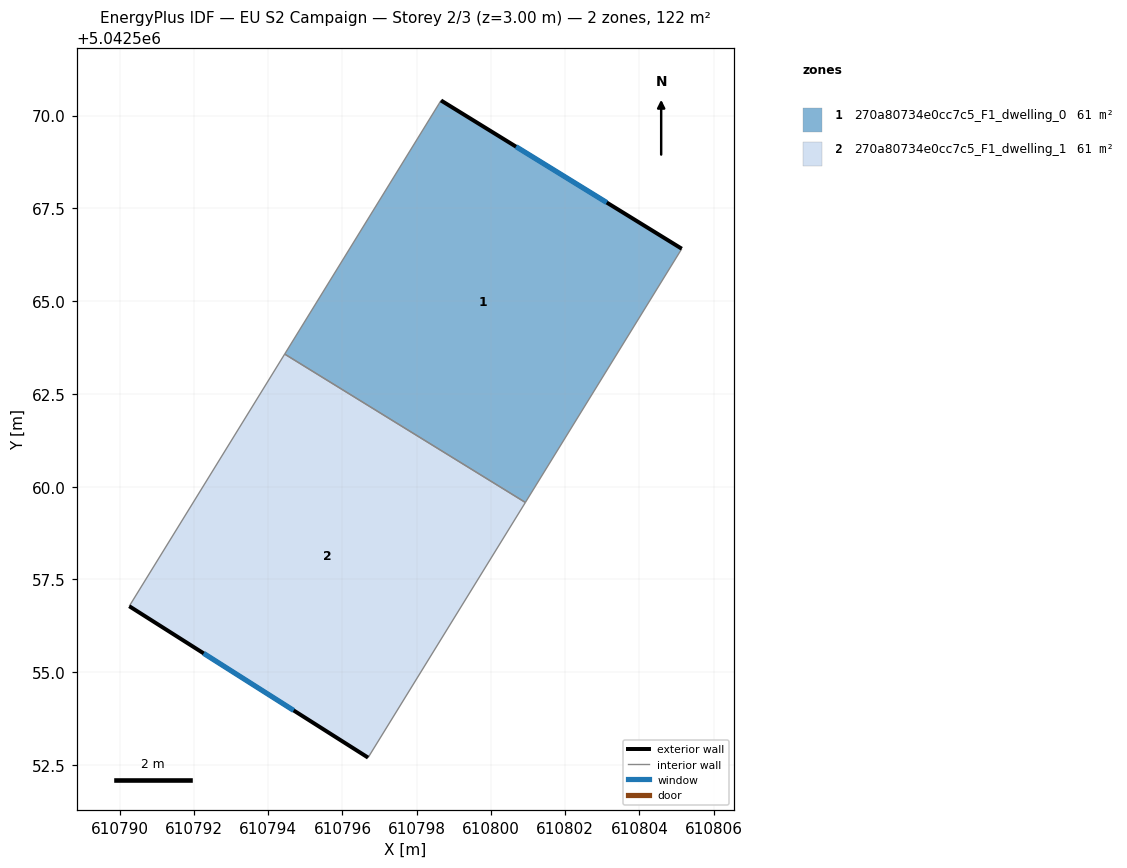
=== STOREY PLAN SPEC (per zone: floor XY polygon, exterior-wall plan segments, windows/doors) ===
zone 1: 270a80734e0cc7c5_F1_dwelling_0  (61.2 m²)
  floor: (610805.14, 5042566.41) (610800.93, 5042559.58) (610794.44, 5042563.57) (610798.66, 5042570.41)
  exterior wall: (610805.14, 5042566.41) – (610798.66, 5042570.41)  [7.6 m]
    window: (610803.12, 5042567.66) – (610800.68, 5042569.16)  [3.2 m²]
  interior walls: 3
zone 2: 270a80734e0cc7c5_F1_dwelling_1  (61.2 m²)
  floor: (610800.93, 5042559.58) (610796.69, 5042552.70) (610790.26, 5042556.78) (610794.44, 5042563.57)
  exterior wall: (610790.26, 5042556.78) – (610796.69, 5042552.70)  [7.6 m]
    window: (610792.26, 5042555.51) – (610794.69, 5042553.97)  [3.2 m²]
  interior walls: 3

=== DERIVED (storey summary) ===
Building: EU S2 Campaign
Storey: 2 of 3  (floor level z = 3.00 m)
Storey gross floor area: 122.3 m²
Zones on this storey: 2
  - 270a80734e0cc7c5_F1_dwelling_0: floor 61.2 m²; exterior wall 7.6 m (22.9 m²); 1 window(s) 3.2 m²; WWR 14.2%
  - 270a80734e0cc7c5_F1_dwelling_1: floor 61.2 m²; exterior wall 7.6 m (22.9 m²); 1 window(s) 3.2 m²; WWR 14.2%
Zone adjacency (shared interzone walls):
  - 270a80734e0cc7c5_F1_dwelling_0 ↔ 270a80734e0cc7c5_F1_dwelling_1